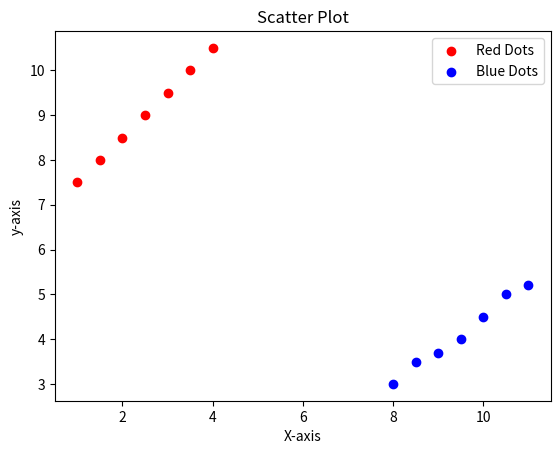

Generate this figure with matplotlib:
import matplotlib.pyplot as plt
x = [1,1.5,2,2.5,3,3.5,4]
y = [7.5,8,8.5,9,9.5,10,10.5]
 
x1=[8,8.5,9,9.5,10,10.5,11]
y1=[3,3.5,3.7,4,4.5,5,5.2]
 
plt.scatter(x,y, label='Red Dots',color='r')
plt.scatter(x1,y1,label='Blue Dots',color='b')

plt.xlabel('X-axis')
plt.ylabel('y-axis')

plt.title('Scatter Plot')

plt.legend()
plt.show()